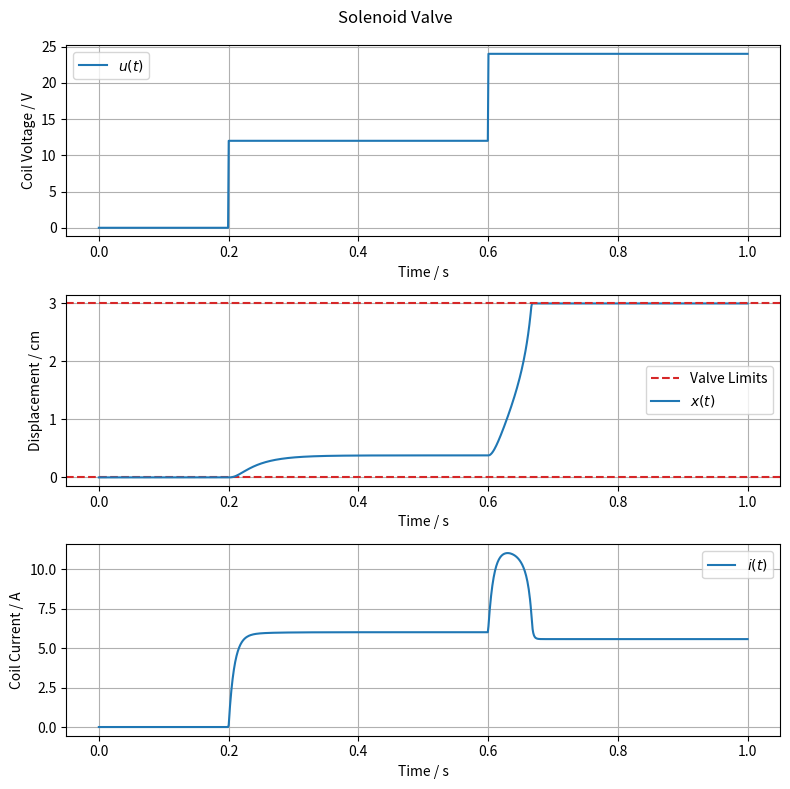

Write the Python code that produced this figure. (Note: this script raises an exception after producing the figure.)
import os
from typing import Callable, Final

import matplotlib.pyplot as plt
import numpy as np
from scipy.integrate import solve_ivp

# --- Model Constants ---
m: Final[float] = 0.02
"""Equivalent moving mass [kg]"""

c: Final[float] = 50.0
"""Viscous damping coefficient [N·s/m]"""

k: Final[float] = 500.0
"""Spring stiffness [N/m]"""

R: Final[float] = 2.0
"""Coil electrical resistance [Ω]"""

A: Final[float] = (2.5 / 100) ** 2 * np.pi
"""Effective area where the fluid pressure acts [m²]"""

L0: Final[float] = 0.005
"""Inductance model constant [H]"""

L1: Final[float] = 0.0005
"""Inductance model constant [H·m]"""

g0: Final[float] = 4.0 / 100
"""Inductance model constant [m]"""

x_min: Final[float] = 0 / 100
"""Fully closed position [m]"""

x_max: Final[float] = 3.0 / 100
"""Fully open position [m]"""


# --- Algebraic Functions ---
def L(x: float) -> float:
    """Inductance as a function of displacement [H]"""
    return L0 + L1 / (g0 - x)


def dLdx(x: float) -> float:
    """Derivative of inductance with respect to displacement [H/m]"""
    return L1 / (g0 - x) ** 2


def alpha(x: float) -> float:
    """Opening factor (0 = closed, 1 = fully open)"""
    return x / x_max


def F_fluid(x: float, dP: float) -> float:
    """Fluid force [N]"""
    return dP * A * alpha(x)


def F_magnetic(i: float, x: float) -> float:
    """Magnetic force [N]"""
    return 0.5 * dLdx(x) * i**2


# --- System Dynamics ---
def model(
    t: float,
    y: np.ndarray,
    u_func: Callable[[float], float],
    dP_func: Callable[[float], float],
):
    """
    Differential equation for the pneumatic control valve.

    Parameters:
    - t: time [s]
    - y: state vector
    - u_func: function returning the applied coil voltage [V]
    - P_func: function returning the pressure differential [Pa]
    """
    x = y[0]  # Displacement [m]
    v = y[1]  # Velocity [m/s]
    i = y[2]  # Coil current [A]

    u = u_func(t)  # Applied coil voltage [V]
    dP = dP_func(t)  # Pressure differential [Pa]

    # Enforce position limits
    x = np.clip(x, x_min, x_max)

    # Derivatives
    dxdt = v
    dvdt = (F_magnetic(i, x) - c * v - k * x - F_fluid(x, dP)) / m
    di_dt = (u - R * i - i * dLdx(x) * v) / L(x)

    return [dxdt, dvdt, di_dt]


# --- Model Input ---
def u_input(t: float) -> float:
    """Example voltage input [V]"""
    if t < 0.2:
        return 0.0
    elif t < 0.6:
        return 12.0

    return 24.0


def dP_input(t: float) -> float:
    """Example pressure differential [Pa]"""
    return 20000.0


# --- Initial Conditions ---
x0 = x_min  # Initial displacement [m]
v0 = 0.0  # Initial velocity [m/s]
i0 = 0.0  # Initial current [A]
y0 = [x0, v0, i0]

# --- Simulation ---
t = np.linspace(0, 1, 1000)  # Simulation time [s]
sol = solve_ivp(model, [t[0], t[-1]], y0, t_eval=t, args=(u_input, dP_input))

# --- Model Outputs ---
x = sol.y[0]
"""Valve plunger displacement [m]"""

v = sol.y[1]
"""Valve plunger velocity [m/s]"""

i = sol.y[2]
"""Coil current [A]"""

# Enforce position limits on output
x = np.clip(x, x_min, x_max)

# --- Plot results ---
fig, axs = plt.subplots(3, 1, figsize=(8, 8), layout="tight")
fig.suptitle("Solenoid Valve")

# Voltage input
u = np.array([u_input(t) for t in sol.t])
axs[0].plot(sol.t, u, label="$u(t)$")
axs[0].set_ylabel("Coil Voltage / V")

# Displacement
axs[1].axhline(x_min * 100, color="tab:red", linestyle="--", label="Valve Limits")
axs[1].plot(sol.t, x * 100, label="$x(t)$")
axs[1].axhline(x_max * 100, color="tab:red", linestyle="--")
axs[1].set_ylabel("Displacement / cm")

# Current
axs[2].plot(sol.t, i, label="$i(t)$")
axs[2].set_ylabel("Coil Current / A")

for ax in axs:
    ax.set_xlabel("Time / s")
    ax.grid(True)
    ax.legend()

# Save plot to file
script_dir = os.path.dirname(os.path.abspath(__file__))
os.makedirs(os.path.join(script_dir, "simulations"), exist_ok=True)
save_path = os.path.join(script_dir, "simulations", "scipy.png")
plt.savefig(save_path)
print(f"Plot saved to {save_path}")
